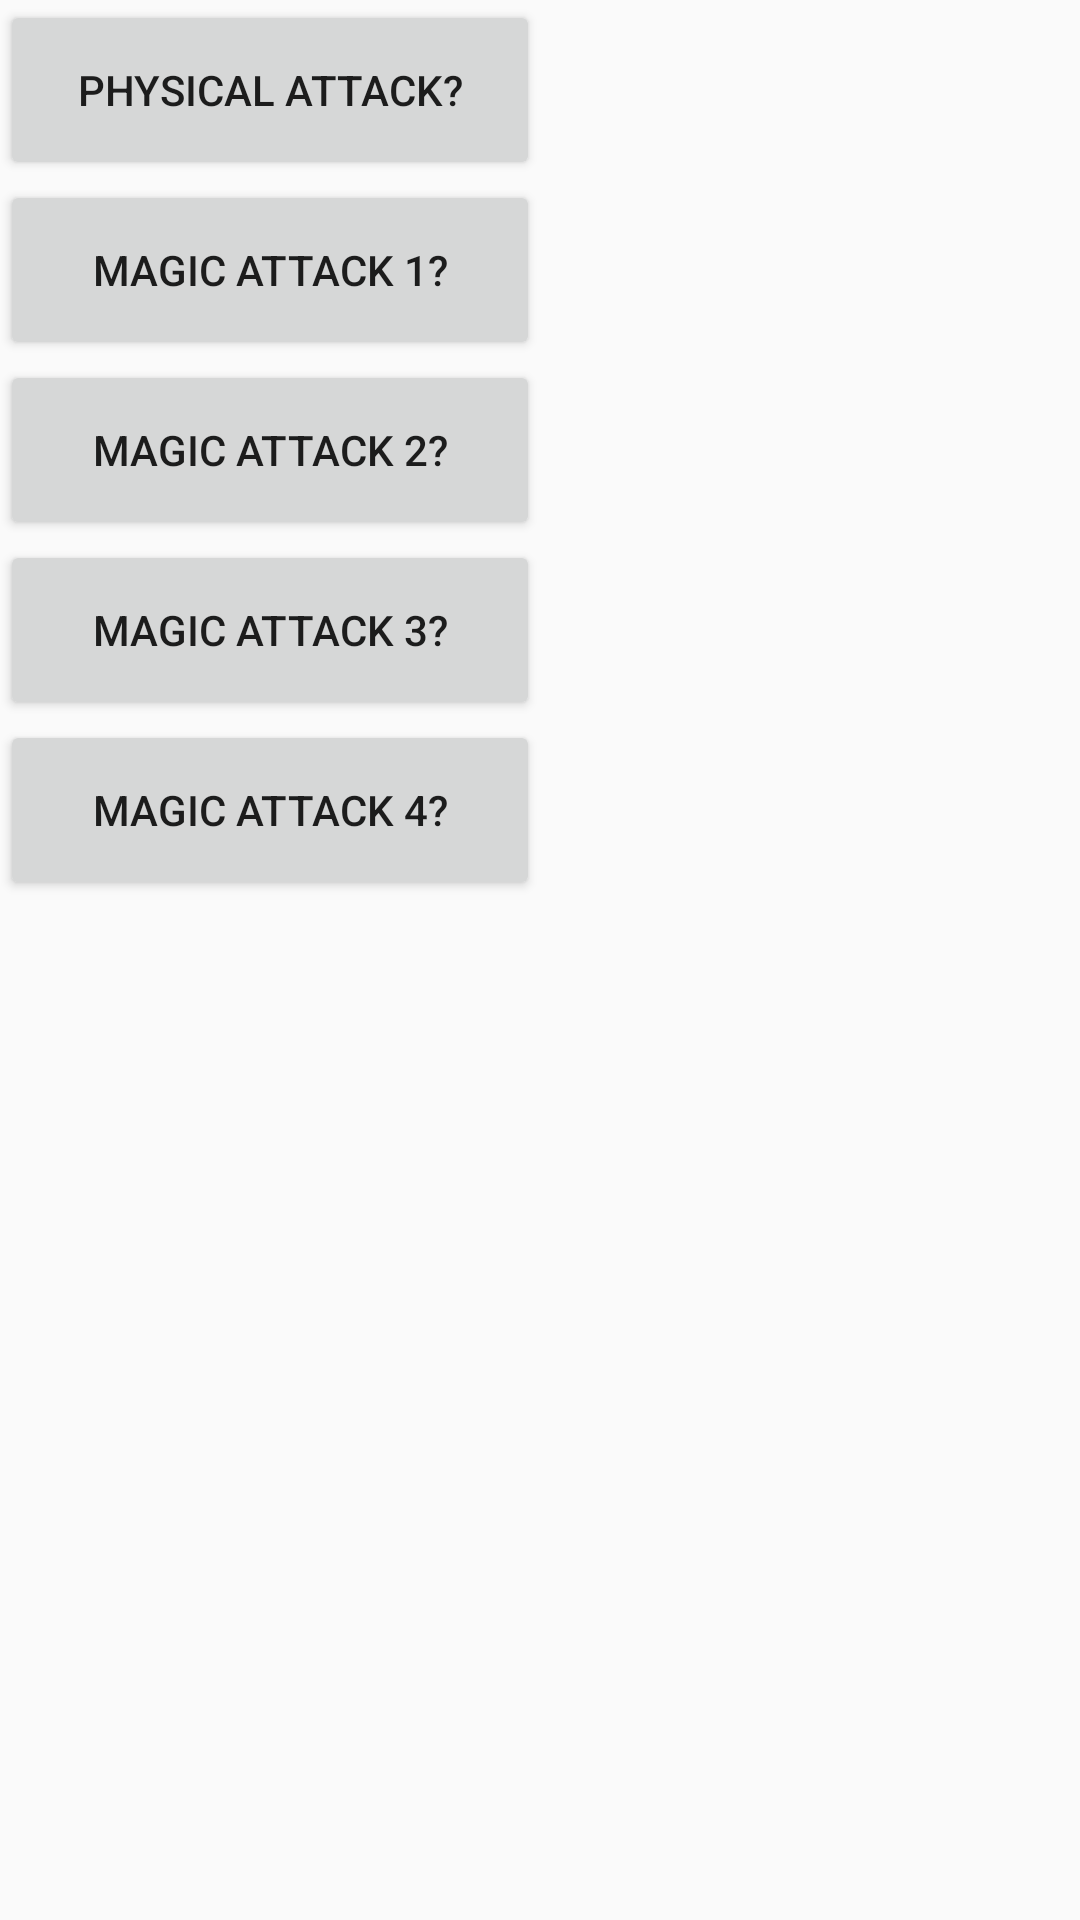

Produce the Android XML layout that renders to this screen, including the resource entries it uses.
<!-- AndroidManifest.xml: application theme AppTheme -->
<!-- res/layout/fight.xml -->
<?xml version="1.0" encoding="utf-8"?>
<GridLayout xmlns:android="http://schemas.android.com/apk/res/android"
    android:layout_width="wrap_content"
    android:layout_height="wrap_content"
    android:layout_gravity="center"
    android:columnCount="1"
    android:orientation="horizontal" >

    <Button
        android:id="@+id/physical_attack"
        android:layout_width="180dp"
        android:layout_height="60dp"
        android:text="Physical attack?"/>

    <Button
        android:id="@+id/magic_attack_1"
        android:layout_width="180dp"
        android:layout_height="60dp"
        android:text="Magic attack 1?"/>

    <Button
        android:id="@+id/magic_attack_2"
        android:layout_width="180dp"
        android:layout_height="60dp"
        android:text="Magic attack 2?"/>

    <Button
        android:id="@+id/magic_attack_3"
        android:layout_width="180dp"
        android:layout_height="60dp"
        android:text="Magic attack 3?"/>

    <Button
        android:id="@+id/magic_attack_4"
        android:layout_width="180dp"
        android:layout_height="60dp"
        android:text="Magic attack 4?"/>

</GridLayout>
<!-- resources referenced by this layout -->
<resources>
  <style name="AppTheme" parent="Theme.AppCompat.Light.NoActionBar">
          
          <item name="colorPrimary">@color/colorPrimary</item>
          <item name="colorPrimaryDark">@color/colorPrimaryDark</item>
          <item name="colorAccent">@color/colorAccent</item>
      </style>
  <color name="colorPrimary">#6200EE</color>
  <color name="colorPrimaryDark">#3700B3</color>
  <color name="colorAccent">#03DAC5</color>
</resources>
